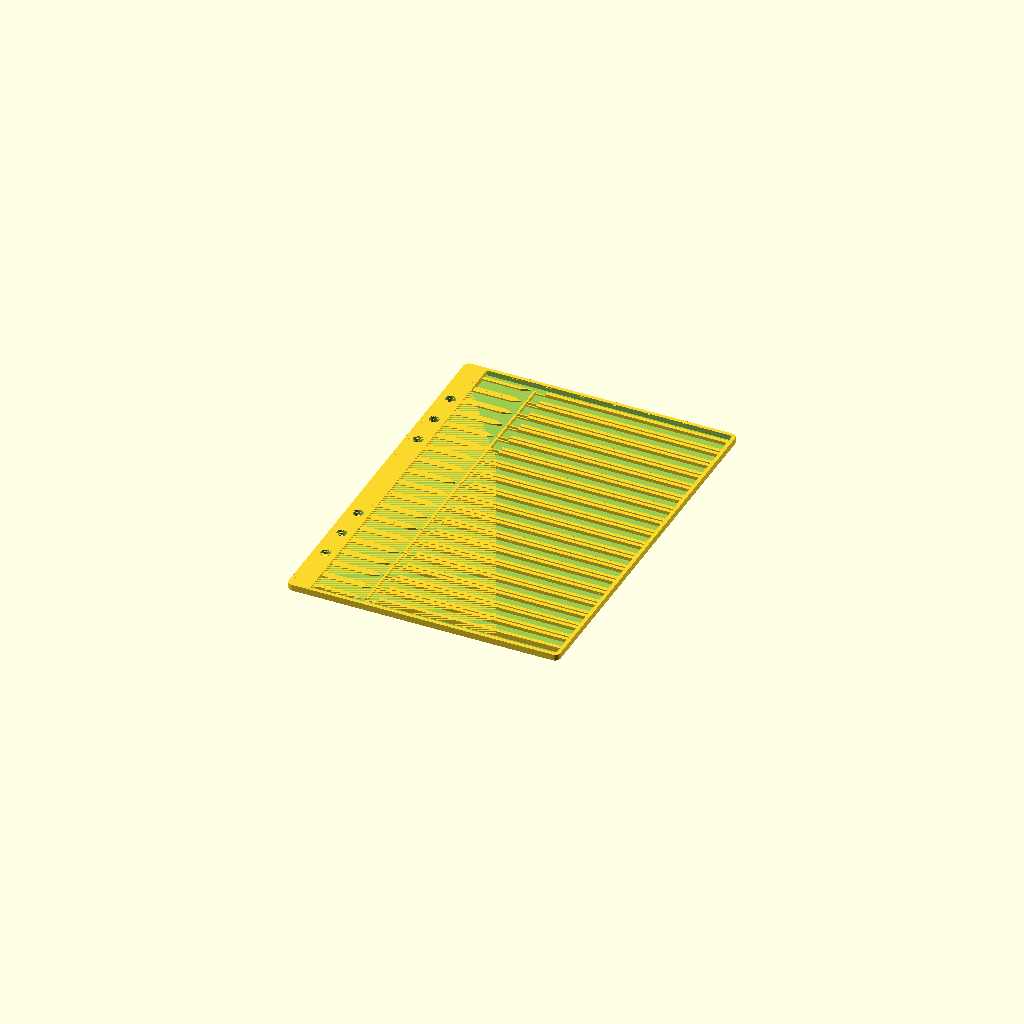
Cell 1: rendered with the file's own defaults.
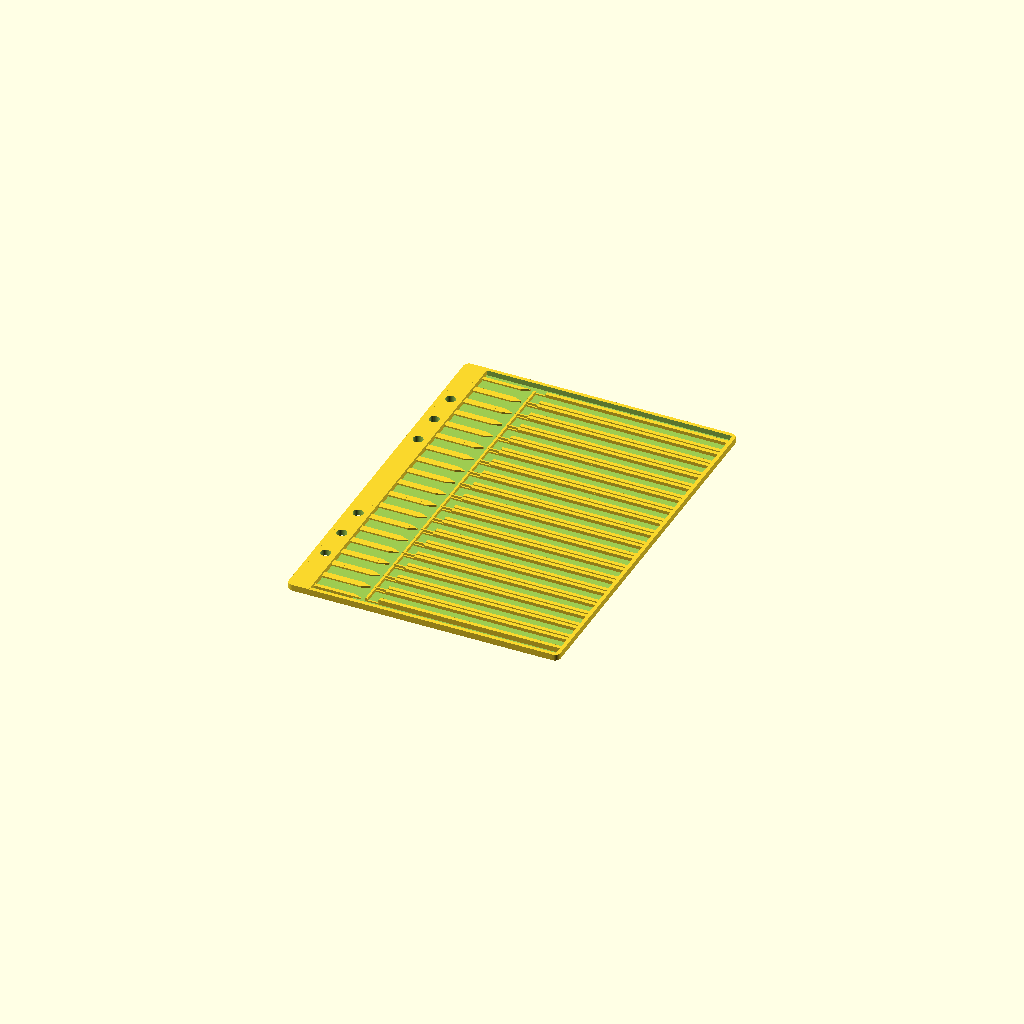
Cell 2: the same model with eps = 0.02.
One fixed orthographic camera (rotation 55°, 0°, 25°; colour scheme Cornfield) for every cell.
The OpenSCAD source (src/0603_tape_page.scad):
// 0603 编带收纳活页页 v22：标签槽改为完整底板上的上凸 T 形墙
//
// 机械契约：
// - FDM / PETG；页面平放，底面贴打印平台，设计目标为无支撑打印。
// - 页面没有分型面、螺钉或密封件；标签从右向左插入，编带从每条滑道左端的开放装入窗口放入。
// - 双侧 T 形限位覆盖编带两侧边缘；轨道支脚与隔档最薄处约 0.8 mm。
// - 入口横挡防止编带自行滑回，外圈围墙承担末端止挡。
// - 载带尺寸为可调包络，默认按 8 mm 压纹塑料带的保守初值建模。

include <params.scad>;

eps = 0.01;
$fn = 32;

function channel_clear_width() = tape_width + 2 * tape_side_clearance;
function lane_outer_width() = channel_clear_width() + 2 * rail_stem_width;
function rail_stem_height() = tape_height + top_clearance;
function rail_total_height() = rail_stem_height() + rail_cap_thickness;
function label_pocket_x0() = binding_full_fill_until_x;
function track_start_x() = label_pocket_x0() + label_column_width + track_gap_after_label;
function track_end_x(page_w = page_width) =
    page_w - (perimeter_wall_enabled ? perimeter_wall_inset + perimeter_wall_width : right_edge_margin) +
        (perimeter_wall_enabled ? eps : 0);
function row_center(index, page_h = page_height, count = lane_count, pitch = lane_pitch) =
    (page_h - (count - 1) * pitch) / 2 + index * pitch;
function binding_hole_y(index, page_h = page_height, count = binding_hole_count, pitch = binding_hole_pitch) =
    binding_hole_pattern_enabled
        ? binding_hole_positions[index]
        : (page_h - (count - 1) * pitch) / 2 + index * pitch;

module rounded_profile(w, h, r) {
    hull() {
        translate([r, r]) circle(r = r);
        translate([w - r, r]) circle(r = r);
        translate([w - r, h - r]) circle(r = r);
        translate([r, h - r]) circle(r = r);
    }
}

module rounded_plate(w, h, r, z) {
    linear_extrude(height = z)
        rounded_profile(w, h, r);
}

module reinforced_plate(
    w,
    h,
    radius,
    base_t = base_thickness,
    with_perimeter = perimeter_wall_enabled
) {
    wall_h = max(base_t, perimeter_wall_height);
    inner_offset = perimeter_wall_inset + perimeter_wall_width;
    inner_w = w - 2 * inner_offset;
    inner_h = h - 2 * inner_offset;
    inner_radius = max(0.5, radius - inner_offset);

    // 将围墙与底板合并为一个连续实体：底板保留完整，只有底板以上的
    // 中央区域被挖空，从而避免独立墙体与底板重叠造成非流形接缝。
    if (with_perimeter) {
        difference() {
            rounded_plate(w, h, radius, wall_h);
            translate([inner_offset, inner_offset, base_t]) {
                difference() {
                    linear_extrude(height = max(eps, wall_h - base_t + eps))
                        rounded_profile(inner_w, inner_h, inner_radius);

                    // 装订边不挖空，形成从页面左缘到加强脊的整块高台。
                    // 其右端面就是标签的左端止档。
                    if (binding_full_fill_enabled &&
                        binding_full_fill_until_x > inner_offset) {
                        translate([-eps, -eps, -eps])
                            cube([
                                binding_full_fill_until_x - inner_offset + eps,
                                inner_h + 2 * eps,
                                wall_h - base_t + 2 * eps
                            ]);
                    }
                }
            }
        }
    } else {
        rounded_plate(w, h, radius, base_t);
    }
}

module binding_spine_wall(
    h,
    x0 = binding_spine_wall_x,
    wall_w = binding_spine_wall_width,
    wall_h = perimeter_wall_height
) {
    // 放在圆孔列内侧，孔本身仍保持完整通孔；上下端与外圈围墙重叠连接。
    wall_z = max(0, base_thickness);
    wall_height = max(eps, wall_h - wall_z);
    translate([x0, 0, wall_z])
        cube([wall_w, h, wall_height]);
}

module label_recess_cut(
    cy,
    x0 = label_pocket_x0(),
    base_t = base_thickness,
    label_w = label_width,
    label_h = label_height,
    label_clear = label_clearance,
    recess_depth = label_recess_depth
) {
    pocket_w = label_w + 2 * label_clear;
    inner_h = label_h + 2 * label_clear;
    frame_depth = label_stem_width;
    mouth_depth = min(frame_depth, label_entry_frame_depth);
    relief_len = min(pocket_w, label_entry_relief_length);
    mouth_h = inner_h + 2 * (frame_depth - mouth_depth);

    // v22 默认不挖底板：标签槽的底面就是完整底板顶面。
    // 只有显式给出正的 recess_depth 时才保留旧版浅槽行为，便于
    // 后续做对照测试；默认值为 0，避免把 0.6 mm 底板削穿。
    if (recess_depth > eps) {
        if (pocket_w - relief_len > eps) {
            translate([x0, cy - inner_h / 2, base_t - recess_depth])
                cube([
                    pocket_w - relief_len,
                    inner_h,
                    recess_depth + 2 * eps
                ]);
        }
        if (relief_len > eps && mouth_h > inner_h) {
            translate([
                x0 + pocket_w - relief_len,
                cy - mouth_h / 2,
                base_t - recess_depth
            ])
                cube([relief_len + eps, mouth_h, recess_depth + 2 * eps]);
        }
    }
}

// 沿 X 方向延伸的一段 T 形导轨。
// 截面在 YZ 平面：底部是 stem_w 窄支脚，顶部压边向槽内伸出
// cap_overlap，因此两条相向导轨之间形成“下宽、上窄”的卡槽。
// 标签和编带都必须调用这一模块，避免两套截面再次漂移。
module t_rail_segment(
    x0,
    stem_y,
    length,
    z0,
    stem_w,
    stem_h,
    cap_overlap,
    cap_t,
    upper = false
) {
    if (length > eps && stem_w > eps && stem_h > eps && cap_t > eps) {
        translate([x0, stem_y, z0])
            cube([length, stem_w, stem_h + eps]);
        translate([
            x0,
            upper ? stem_y - cap_overlap : stem_y,
            z0 + stem_h - eps
        ])
            cube([length, stem_w + cap_overlap, cap_t + eps]);
    }
}

module label_lip(
    x0,
    y0,
    pocket_w,
    pocket_h,
    full_depth,
    mouth_depth,
    relief_len,
    base_t,
    lip_h,
    point_depth = label_entry_point_depth,
    stem_w = label_stem_width,
    cap_overlap = label_cap_overlap,
    cap_t = label_cap_thickness,
    recess_depth = label_recess_depth,
    lower = true
) {
    safe_relief = min(max(0, relief_len), pocket_w);
    main_w = pocket_w - safe_relief;
    safe_point = min(max(point_depth, eps), full_depth);
    cap_depth = full_depth + max(0, cap_overlap);
    cap_height = min(max(eps, cap_t), lip_h);
    stem_height = max(eps, lip_h - cap_height);
    stem_depth = min(max(eps, stem_w), full_depth);
    // v22 的支脚从完整底板顶面起；标签槽通过向上增高的墙体形成，
    // 不再依赖削薄底板来取得卡住标签的空间。
    z0 = base_t - recess_depth;
    cap_z = z0 + lip_h - cap_height - eps;

    if (main_w > eps && full_depth > eps) {
        if (lower) {
            t_rail_segment(
                x0,
                y0,
                main_w + eps,
                z0,
                stem_depth,
                stem_height,
                cap_overlap,
                cap_height,
                upper = false
            );
        } else {
            t_rail_segment(
                x0,
                y0 + pocket_h - stem_depth,
                main_w + eps,
                z0,
                stem_depth,
                stem_height,
                cap_overlap,
                cap_height,
                upper = true
            );
        }

        if (safe_relief > eps && mouth_depth > eps) {
            if (lower) {
                hull() {
                    translate([x0, y0, cap_z])
                        cube([main_w, cap_depth, cap_height + 2 * eps]);
                    translate([
                        x0 + main_w,
                        // 外侧边保持直线，只让靠标签内侧的边收窄；
                        // 关闭参数时保留旧版居中的收窄方式做对照。
                        label_entry_inner_edge_only
                            ? y0
                            : y0 + (cap_depth - safe_point) / 2,
                        cap_z
                    ])
                        cube([
                            safe_relief,
                            safe_point,
                            cap_height + 2 * eps
                        ]);
                }
            } else {
                hull() {
                    translate([
                        x0,
                        y0 + pocket_h - cap_depth,
                        cap_z
                    ])
                        cube([main_w, cap_depth, cap_height + 2 * eps]);
                    translate([
                        x0 + main_w,
                        // 上侧导轨同样固定外侧边，只收窄朝标签内侧的边。
                        label_entry_inner_edge_only
                            ? y0 + pocket_h - safe_point
                            : y0 + pocket_h - cap_depth +
                                (cap_depth - safe_point) / 2,
                        cap_z
                    ])
                        cube([
                            safe_relief,
                            safe_point,
                            cap_height + 2 * eps
                        ]);
                }
            }
        } else if (lower) {
            t_rail_segment(
                x0,
                y0,
                main_w,
                z0,
                stem_depth,
                stem_height,
                cap_overlap,
                cap_height,
                upper = false
            );
        } else {
            t_rail_segment(
                x0,
                y0 + pocket_h - stem_depth,
                main_w,
                z0,
                stem_depth,
                stem_height,
                cap_overlap,
                cap_height,
                upper = true
            );
        }
    }
}

module label_frame(
    cy,
    x0 = label_pocket_x0(),
    base_t = base_thickness,
    label_w = label_width,
    label_h = label_height,
    label_clear = label_clearance,
    frame_t = label_frame_thickness,
    lip_inset = label_lip_inset,
    lip_h = label_lip_height,
    entry_relief_len = label_entry_relief_length,
    entry_depth = label_entry_frame_depth,
    point_depth = label_entry_point_depth,
    stem_w = label_stem_width,
    cap_overlap = label_cap_overlap,
    cap_t = label_cap_thickness,
    recess_depth = label_recess_depth
) {
    pocket_w = label_w + 2 * label_clear;
    // 只用窄支脚确定外轮廓；顶部横梁的内收量由 cap_overlap 单独给出。
    pocket_h = label_h + 2 * label_clear + 2 * stem_w;
    frame_depth = stem_w;
    relief_len = min(max(0, entry_relief_len), pocket_w);
    mouth_depth = min(max(0, entry_depth), frame_depth);
    // 上下两侧始终镜像：一个向上张开，一个向下张开；
    // 每一个标签格都有自己的凸字八字口，不再按行交错。
    lower_relief = relief_len;
    upper_relief = relief_len;
    y0 = cy - pocket_h / 2;
    // 标签导轨左端轻微嵌入装订边高台，避开两个实体只在 x=12.25
    // 共面相接时的重复边；嵌入量远小于标签端部余量，不改变右侧开口。
    rail_x0 = x0 - 0.1;

    // 右端开放，纸片从页面右侧向左滑入；上下压边在 YZ 截面
    // 与编带槽完全同构，形成上窄下宽的卡口，入口端在 XY 俯视图
    // 收成单尖点。
    // 左端不再单独做挡墙，直接使用装订边整块高台的右端面止挡。
    // 轻微穿入底板，避免导出 STL 时形成共面接触边。
    label_lip(
        rail_x0,
        y0,
        pocket_w,
        pocket_h,
        frame_depth,
        mouth_depth,
        lower_relief,
        base_t,
        lip_h,
        point_depth,
        stem_w,
        cap_overlap,
        cap_t,
        recess_depth,
        lower = true
    );
    label_lip(
        rail_x0,
        y0,
        pocket_w,
        pocket_h,
        frame_depth,
        mouth_depth,
        upper_relief,
        base_t,
        lip_h,
        point_depth,
        stem_w,
        cap_overlap,
        cap_t,
        recess_depth,
        lower = false
    );
}

module lane(
    x0,
    x1,
    cy,
    profile = "dual_t",
    base_t = base_thickness,
    tape_h = tape_height,
    tape_side_clear = tape_side_clearance,
    top_clear = top_clearance,
    stem_w = rail_stem_width,
    cap_overlap = rail_cap_overlap,
    cap_t = rail_cap_thickness,
    entry_len = entry_zone_length,
    entry_stop_t = entry_stop_thickness,
    entry_stop_h = entry_stop_height,
    end_stop_t = end_stop_thickness
) {
    clear_w = tape_width + 2 * tape_side_clear;
    outer_w = clear_w + 2 * stem_w;
    y0 = cy - outer_w / 2;
    y1 = y0 + outer_w - stem_w;
    stem_h = tape_h + top_clear;
    total_h = stem_h + cap_t;
    cap_start = x0 + entry_len;
    cap_end = x1 - end_stop_t;
    rail_len = max(0, cap_end - cap_start);
    entry_len_actual = max(0, entry_len - entry_stop_t);

    // 左端低横挡：编带从上方放入入口窗口，装入后不会轻易向左滑出。
    translate([x0, y0, base_t - eps])
        cube([entry_stop_t, outer_w, entry_stop_h + eps]);

    // 入口窗口的低导向边，保留顶部空间作为镊子操作豁口。
    if (entry_len_actual > 0) {
        translate([x0 + entry_stop_t, y0, base_t - eps])
            cube([entry_len_actual, stem_w, entry_guide_height + eps]);
        translate([x0 + entry_stop_t, y1, base_t - eps])
            cube([entry_len_actual, stem_w, entry_guide_height + eps]);
    }

    if (rail_len > 0) {
        // 下侧导轨：双 T 和单 7 都保留这一侧的上压边。
        t_rail_segment(
            cap_start,
            y0,
            rail_len,
            base_t - eps,
            stem_w,
            stem_h,
            cap_overlap,
            cap_t,
            upper = false
        );

        // 上侧导轨：dual_t 为完整 T；single_7 只保留低导向边。
        if (profile == "dual_t") {
            t_rail_segment(
                cap_start,
                y1,
                rail_len,
                base_t - eps,
                stem_w,
                stem_h,
                cap_overlap,
                cap_t,
                upper = true
            );
        } else {
            translate([cap_start, y1, base_t - eps])
                cube([rail_len, stem_w, single_hook_guide_height + eps]);
        }
    }

    // 有围墙时由页面最外圈直接承担末端止挡；无围墙时保留独立右端挡块。
    if (end_stop_t > 0) {
        translate([x1 - end_stop_t, y0, base_t - eps])
            cube([end_stop_t, outer_w, total_h + eps]);
    }
}

module shared_lane_partition(
    x0,
    x1,
    separator_cy,
    pitch = lane_pitch,
    tape_w = tape_width,
    tape_side_clear = tape_side_clearance,
    stem_w = rail_stem_width,
    top_w = lane_partition_top_width,
    base_t = base_thickness,
    partition_h = rail_stem_height(),
    overlap = lane_partition_overlap
) {
    clear_w = tape_w + 2 * tape_side_clear;
    rail_outer_w = clear_w + 2 * stem_w;
    gap_w = pitch - rail_outer_w;
    base_w = gap_w + 2 * overlap;
    z0 = max(0, base_t - eps);
    z1 = z0 + partition_h + eps;

    // 相邻轨道底部连续相接，用约 0.8 mm 的共用薄墙填满中间。
    // 采用单一连续实体，避免多个相切渐缩多面体在 STL 中留下重合面。
    if (x1 > x0 && gap_w > 0 && top_w > 0 && base_w >= top_w) {
        translate([x0, separator_cy - base_w / 2, z0])
            cube([x1 - x0, base_w, z1 - z0]);
    }
}

module base_with_label_recess(
    w,
    h,
    base_t,
    radius,
    count,
    pitch,
    add_binding_holes = false,
    add_perimeter_wall = false
) {
    difference() {
        reinforced_plate(
            w,
            h,
            radius,
            base_t = base_t,
            with_perimeter = add_perimeter_wall
        );

        if (add_binding_holes) {
            for (i = [0 : binding_hole_count - 1]) {
                translate([
                    binding_hole_center_x,
                    binding_hole_y(i, h),
                    -eps
                ])
                    cylinder(
                        h = max(
                            base_t,
                            binding_full_fill_enabled
                                ? perimeter_wall_height
                                : base_t
                        ) + 2 * eps,
                        d = binding_hole_diameter
                    );
            }
        }

        for (i = [0 : count - 1]) {
            label_recess_cut(
                row_center(i, h, count, pitch),
                base_t = base_t
            );
        }
    }
}

module page_0603() {
    x0 = track_start_x();
    x1 = track_end_x(page_width);

    union() {
        base_with_label_recess(
            page_width,
            page_height,
            base_thickness,
            corner_radius,
            lane_count,
            lane_pitch,
            add_binding_holes = binding_holes_enabled,
            add_perimeter_wall = perimeter_wall_enabled
        );
        if (binding_spine_wall_enabled) {
            binding_spine_wall(page_height);
        }

        if (lane_partition_enabled) {
            for (i = [0 : lane_count - 2]) {
                shared_lane_partition(
                    x0,
                    x1,
                    (row_center(i) + row_center(i + 1)) / 2
                );
            }
        }

        for (i = [0 : lane_count - 1]) {
            cy = row_center(i);
            label_frame(cy);
            lane(
                x0,
                x1,
                cy,
                profile = rail_profile,
                end_stop_t = perimeter_wall_enabled ? 0 : end_stop_thickness
            );
        }
    }
}

module fit_coupon(profile = "dual_t") {
    coupon_w = 140;
    coupon_h = 75;
    coupon_count = 3;
    coupon_pitch = lane_pitch;
    // 测试片也必须沿用页面的标签列结束位置，避免滑道压到标签槽。
    coupon_x0 = track_start_x();
    coupon_x1 = coupon_w -
        (perimeter_wall_enabled ? perimeter_wall_inset + perimeter_wall_width : 5) +
        (perimeter_wall_enabled ? eps : 0);

    union() {
        base_with_label_recess(
            coupon_w,
            coupon_h,
            base_thickness,
            corner_radius,
            coupon_count,
            coupon_pitch,
            add_binding_holes = false,
            add_perimeter_wall = perimeter_wall_enabled
        );

        for (i = [0 : coupon_count - 1]) {
            cy = row_center(i, coupon_h, coupon_count, coupon_pitch);
            label_frame(cy);
            lane(
                coupon_x0,
                coupon_x1,
                cy,
                profile = profile,
                end_stop_t = perimeter_wall_enabled ? 0 : end_stop_thickness
            );
        }

        if (lane_partition_enabled) {
            for (i = [0 : coupon_count - 2]) {
                shared_lane_partition(
                    coupon_x0,
                    coupon_x1,
                    (row_center(i, coupon_h, coupon_count, coupon_pitch) +
                        row_center(i + 1, coupon_h, coupon_count, coupon_pitch)) / 2,
                    pitch = coupon_pitch
                );
            }
        }
    }
}

// 根文件默认生成完整 A5 页面；测试片使用独立 wrapper，便于分别导出。
if (model_selector == "page") {
    page_0603();
} else if (model_selector == "fit_dual_t") {
    fit_coupon("dual_t");
} else if (model_selector == "fit_single_7") {
    fit_coupon("single_7");
}
Parameter table extracted from the source (name, type, default, range or options):
eps: number, default 0.01
